Photos from the image-classification dataset "processed" in the GitHub repository Kavya1245/RecycleVision. Its 6 classes are: cardboard, glass, metal, paper, plastic, trash.

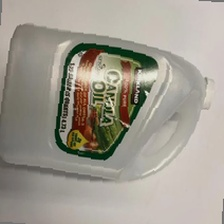
Label: plastic

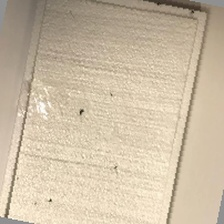
Label: trash

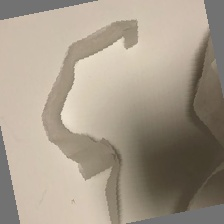
Label: trash

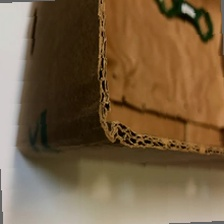
Label: cardboard

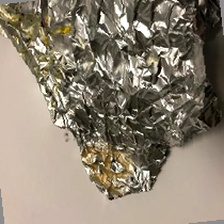
Label: metal

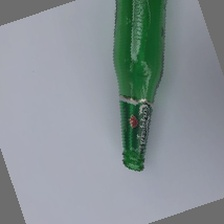
Label: glass
